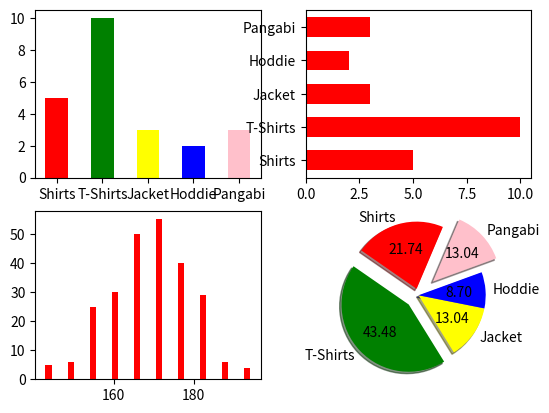

Write the Python code that produced this figure.
import matplotlib.pyplot as plt
import numpy as np

# Bar
items = np.array(['Shirts', 'T-Shirts', 'Jacket', 'Hoddie', 'Pangabi'])
cnt = np.array([5, 10, 3, 2, 3])
colors = np.array(['red', 'green', 'yellow', 'blue', 'pink'])

# Vertical Bar
plt.subplot(2, 2, 1)
plt.bar(items, cnt, width=0.5, color=colors)

# Horizontal bar
plt.subplot(2, 2, 2)
plt.barh(items, cnt, color='red', height=0.6)

# Histogram
plt.subplot(2, 2, 3)
x = np.random.normal(170, 10, 250)
# print(x)
plt.hist(x, color='red', rwidth=0.3)

# Pie
plt.subplot(2, 2, 4)
plt.pie(cnt, labels=items, colors=colors, explode=[0.1, 0.2, 0, 0, 0.3], shadow=True, startangle=67, autopct='%0.2f')
# plt.legend()

plt.show()